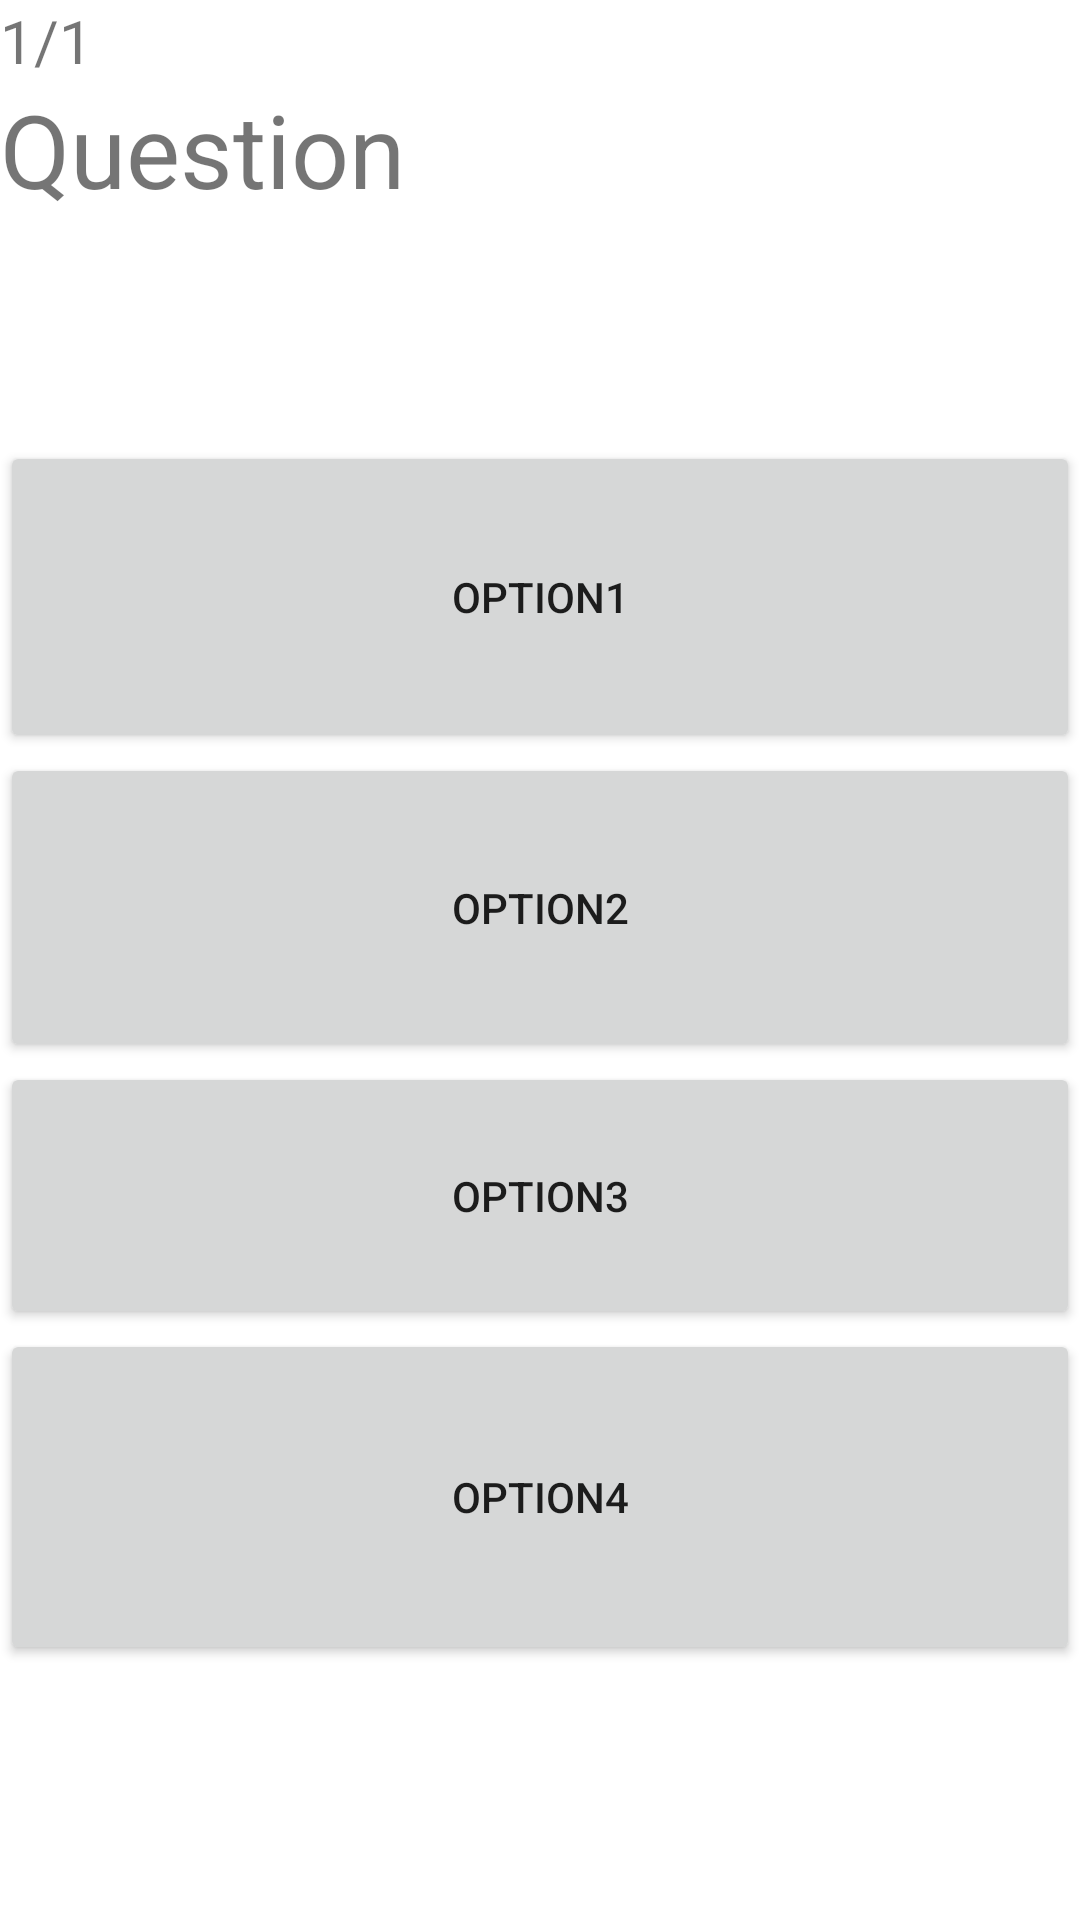

Reconstruct the res/layout file that produces this screen, plus the resources it refers to.
<!-- AndroidManifest.xml: application theme Theme.QuizBuilderV1 -->
<!-- res/layout/activity_main.xml -->
<?xml version="1.0" encoding="utf-8"?>
<androidx.constraintlayout.widget.ConstraintLayout xmlns:android="http://schemas.android.com/apk/res/android"
    xmlns:app="http://schemas.android.com/apk/res-auto"
    xmlns:tools="http://schemas.android.com/tools"
    android:layout_width="match_parent"
    android:layout_height="match_parent"
    tools:context=".MainActivity">

    <LinearLayout
        android:layout_width="match_parent"
        android:layout_height="match_parent"
        android:orientation="vertical"
        tools:layout_editor_absoluteX="33dp"
        tools:layout_editor_absoluteY="-143dp">

        <TextView
            android:id="@+id/textViewCounts"
            android:layout_width="match_parent"
            android:layout_height="wrap_content"
            android:text="@string/textViewCounts"
            android:textSize="20sp"
            app:autoSizeTextType="none" />

        <TextView
            android:id="@+id/textViewQuestion"
            android:layout_width="match_parent"
            android:layout_height="120dp"
            android:text="@string/textViewQuestion"
            android:textSize="34sp" />

        <Button
            android:id="@+id/btnChoice1"
            android:layout_width="match_parent"
            android:layout_height="104dp"
            android:text="@string/btnChoice1" />

        <Button
            android:id="@+id/btnChoice2"
            android:layout_width="match_parent"
            android:layout_height="103dp"
            android:text="@string/btnChoice2" />

        <Button
            android:id="@+id/btnChoice3"
            android:layout_width="match_parent"
            android:layout_height="89dp"
            android:text="@string/btnChoice3" />

        <Button
            android:id="@+id/btnChoice4"
            android:layout_width="match_parent"
            android:layout_height="112dp"
            android:text="@string/btnChoice4" />
    </LinearLayout>
</androidx.constraintlayout.widget.ConstraintLayout>
<!-- resources referenced by this layout -->
<resources>
  <string name="btnChoice1">option1</string>
  <string name="btnChoice2">option2</string>
  <string name="btnChoice3">option3</string>
  <string name="btnChoice4">option4</string>
  <string name="textViewCounts">1/1</string>
  <string name="textViewQuestion">Question</string>
  <style name="Theme.QuizBuilderV1" parent="Theme.MaterialComponents.DayNight.DarkActionBar">
          
          <item name="colorPrimary">@color/purple_500</item>
          <item name="colorPrimaryVariant">@color/purple_700</item>
          <item name="colorOnPrimary">@color/white</item>
          
          <item name="colorSecondary">@color/teal_200</item>
          <item name="colorSecondaryVariant">@color/teal_700</item>
          <item name="colorOnSecondary">@color/black</item>
          
          <item name="android:statusBarColor">?attr/colorPrimaryVariant</item>
          
      </style>
  <!-- not gathered from this repository: default colours our renderer supplied (Android Studio template values) -->
  <color name="purple_500">#FF6200EE</color>
  <color name="purple_700">#FF3700B3</color>
  <color name="teal_200">#FF03DAC5</color>
  <color name="teal_700">#FF018786</color>
  <color name="black">#FF000000</color>
  <color name="white">#FFFFFFFF</color>
</resources>
